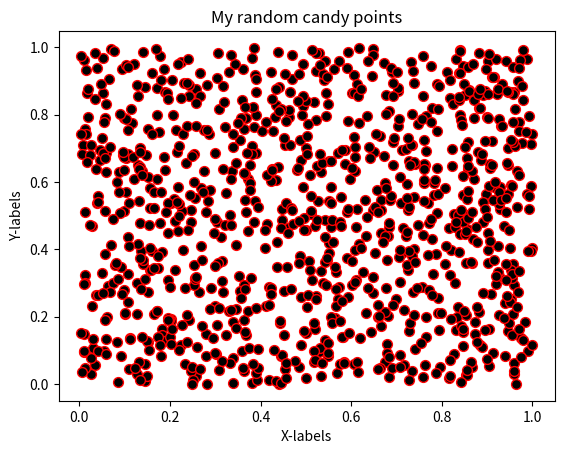

The matplotlib source for this figure:

#!/usr/bin/env python
# coding: utf-8

# ## Problem 1: Simple scatter plot using random 
# 
# We can generate random numbers using using a method `random.rand()` from the [NumPy package](https://numpy.org/). This example generates 10 random values:
# 
# ```
# import numpy as np
# random_numbers = np.random.rand(10)
# 
# ```
# 
# ### Part 1
# 
# Create an new data frame called `data` and add 1000 random numbers (`float`) into a new column `x` and another 1000 random numbers (`float`) into a new column `y`.

import numpy as np
import pandas as pd

# YOUR CODE HERE 1 to set data
x = np.random.rand(1000)
y = np.random.rand(1000)
data = pd.DataFrame()
data["x"]=x
data["y"]=y

# Check your random values
print(data.head())

# Check that you have the correct number of rows
assert len(data) == 1000, "There should be 1000 rows of data."


# ### Part 2
# 

# YOUR CODE HERE 2 to set colors
colors = np.random.rand(1000)
# This test print should print out 10 first numbers in the variable colors
print(colors[0:10])

# Check that the length matches
assert len(colors) == 1000, "There should be 1000 random numbers for colors"


# ### Part 3 
# 
# #### Part 3.1
# 
# Create a scatter plot of points with random colors
# 
# #### Part 3.2
# 
# #### Part 3.3
# 

# Plot a scatter plot
# YOUR CODE HERE 3
import matplotlib.pyplot as plt
plt.scatter(x,y,s=50,c='black',cmap='rainbow',edgecolor = 'red')

# Add labels and title
plt.title("My random candy points")
plt.xlabel("X-labels")
plt.ylabel("Y-labels")
plt.show()
# YOUR CODE HERE 4

# Save the plot as a png file:
outputfp = "my_first_plot.png"

# YOUR CODE HERE 5
plt.savefig(outputfp)
# This test print statement should print the output filename of your figure
print("Saved my first plot as:", outputfp)

#Check that the file exists (also go and open the file to check that everything is ok!)
import os

assert os.path.exists(outputfp), "Can't find the output image."


# Remember to commit your changes (including the image file) to your GitHub repo!
# 
# ### Done!
# 
# Now you can move to [problem 2](Exercise-7-problem-2.ipynb).
